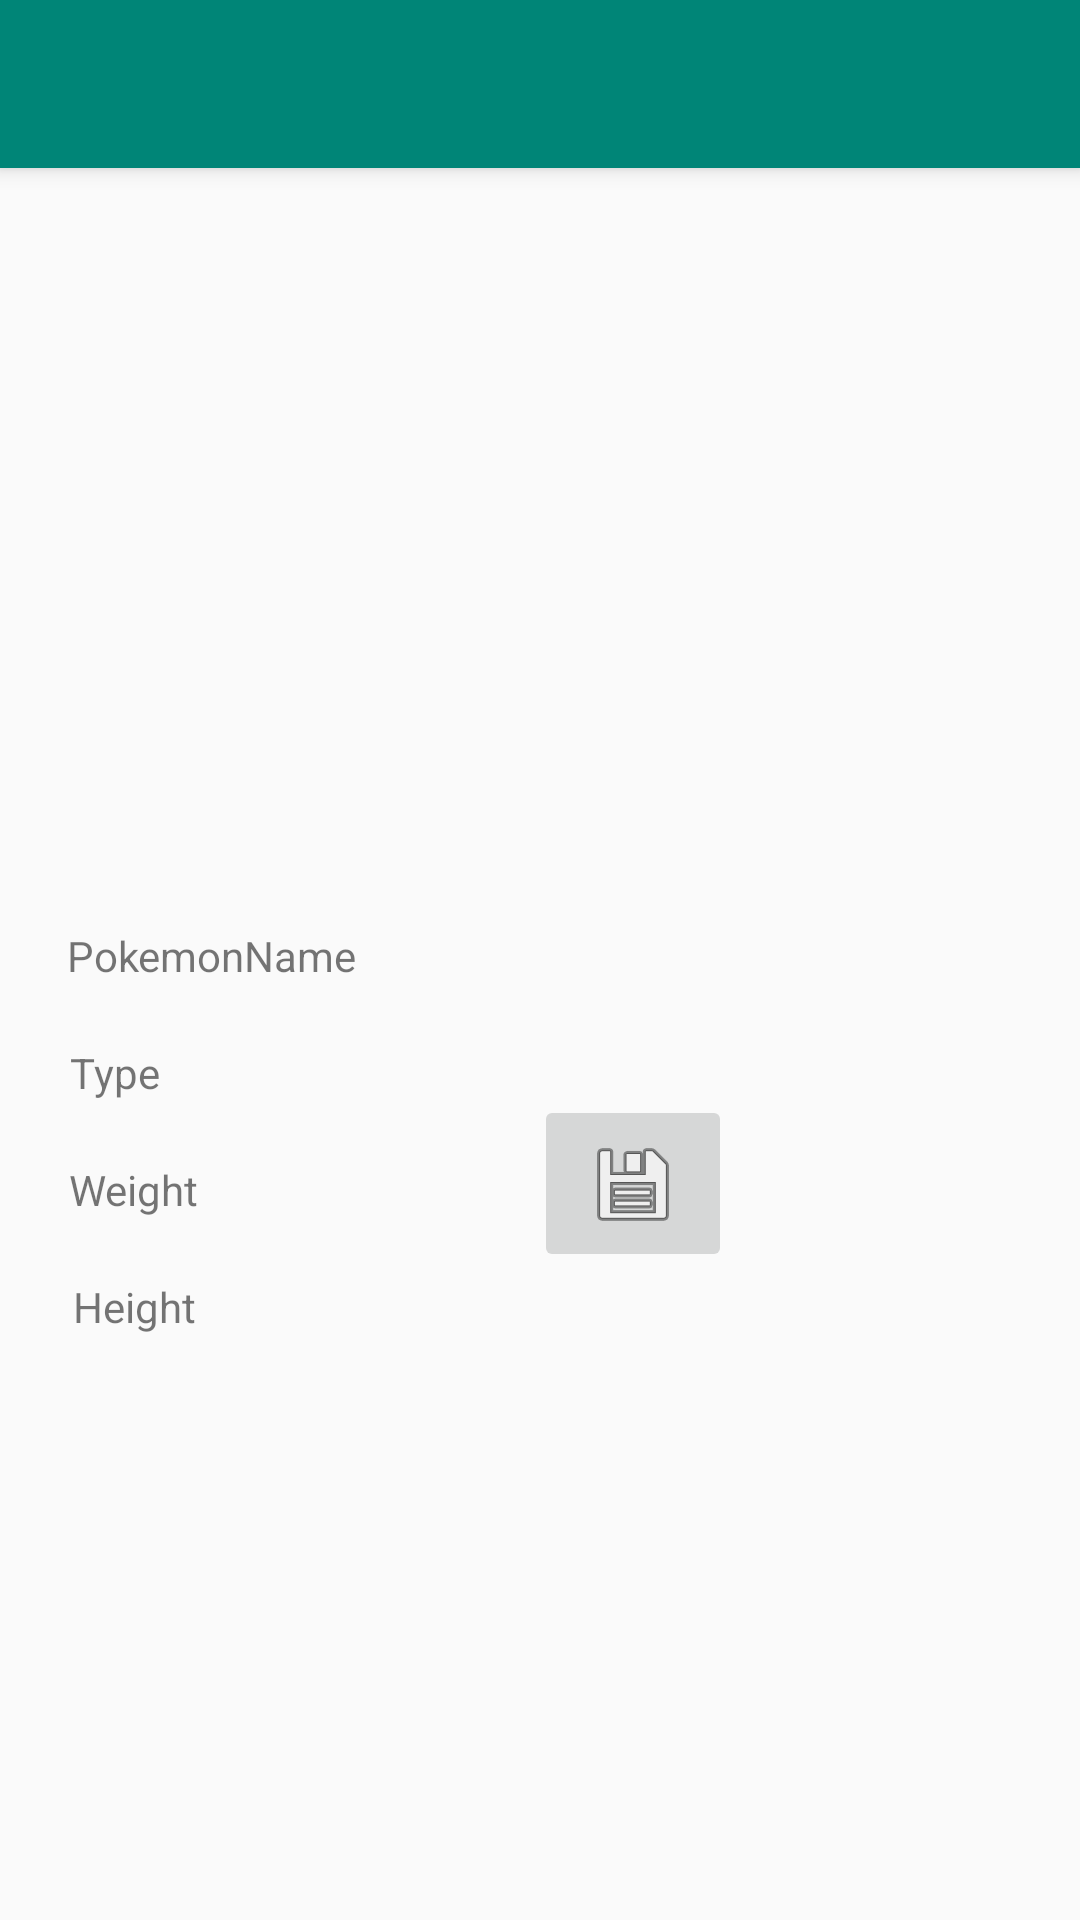

Android layout source for this screen:
<!-- AndroidManifest.xml: application theme AppTheme -->
<!-- res/layout/activity_details.xml -->
<?xml version="1.0" encoding="utf-8"?>
<androidx.constraintlayout.widget.ConstraintLayout
    xmlns:android="http://schemas.android.com/apk/res/android"
    xmlns:app="http://schemas.android.com/apk/res-auto"
    xmlns:tools="http://schemas.android.com/tools"
    tools:context=".DetailsActivity"
    android:layout_width="match_parent"
    android:layout_height="match_parent">

    <androidx.appcompat.widget.Toolbar
        android:id="@+id/main_toolbar"
        android:layout_width="match_parent"
        android:layout_height="?attr/actionBarSize"
        android:background="?attr/colorPrimary"
        android:elevation="4dp"
        android:theme="@style/ThemeOverlay.AppCompat.Dark.ActionBar"
        app:layout_constraintEnd_toEndOf="parent"
        app:layout_constraintStart_toStartOf="parent"
        app:layout_constraintTop_toTopOf="parent"
        app:popupTheme="@style/ThemeOverlay.AppCompat.Light" />

    <ImageView
        android:id="@+id/imageView2"
        android:layout_width="356dp"
        android:layout_height="169dp"
        app:layout_constraintEnd_toEndOf="parent"
        app:layout_constraintHorizontal_bias="0.49"
        app:layout_constraintStart_toStartOf="parent"
        app:layout_constraintTop_toBottomOf="@+id/main_toolbar" />

    <TextView
        android:id="@+id/nameTextView"
        android:layout_width="wrap_content"
        android:layout_height="wrap_content"
        android:layout_marginTop="84dp"
        android:text="PokemonName"
        app:layout_constraintEnd_toEndOf="parent"
        app:layout_constraintHorizontal_bias="0.085"
        app:layout_constraintStart_toStartOf="parent"
        app:layout_constraintTop_toBottomOf="@+id/imageView2" />

    <TextView
        android:id="@+id/typeTextView"
        android:layout_width="wrap_content"
        android:layout_height="wrap_content"
        android:layout_marginTop="20dp"
        android:text="Type"
        app:layout_constraintEnd_toEndOf="parent"
        app:layout_constraintHorizontal_bias="0.071"
        app:layout_constraintStart_toStartOf="parent"
        app:layout_constraintTop_toBottomOf="@+id/nameTextView" />

    <TextView
        android:id="@+id/weightTextView"
        android:layout_width="wrap_content"
        android:layout_height="wrap_content"
        android:layout_marginTop="20dp"
        android:text="Weight"
        app:layout_constraintEnd_toEndOf="parent"
        app:layout_constraintHorizontal_bias="0.073"
        app:layout_constraintStart_toStartOf="parent"
        app:layout_constraintTop_toBottomOf="@+id/typeTextView" />

    <TextView
        android:id="@+id/heightTextView"
        android:layout_width="wrap_content"
        android:layout_height="wrap_content"
        android:layout_marginTop="20dp"
        android:text="Height"
        app:layout_constraintEnd_toEndOf="parent"
        app:layout_constraintHorizontal_bias="0.076"
        app:layout_constraintStart_toStartOf="parent"
        app:layout_constraintTop_toBottomOf="@+id/weightTextView" />

    <ImageButton
        android:id="@+id/imageButton2"
        android:layout_width="66dp"
        android:layout_height="59dp"
        android:layout_marginTop="140dp"
        android:layout_marginEnd="116dp"
        app:layout_constraintEnd_toEndOf="parent"
        app:layout_constraintTop_toBottomOf="@+id/imageView2"
        app:srcCompat="@android:drawable/ic_menu_save" />

</androidx.constraintlayout.widget.ConstraintLayout>
<!-- resources referenced by this layout -->
<resources>
  <style name="AppTheme" parent="Theme.AppCompat.Light.NoActionBar">
          
          <item name="colorPrimary">@color/colorPrimary</item>
          <item name="colorPrimaryDark">@color/colorPrimaryDark</item>
          <item name="colorAccent">@color/colorAccent</item>
      </style>
  <color name="colorPrimary">#008577</color>
  <color name="colorPrimaryDark">#00574B</color>
  <color name="colorAccent">#D81B60</color>
</resources>
